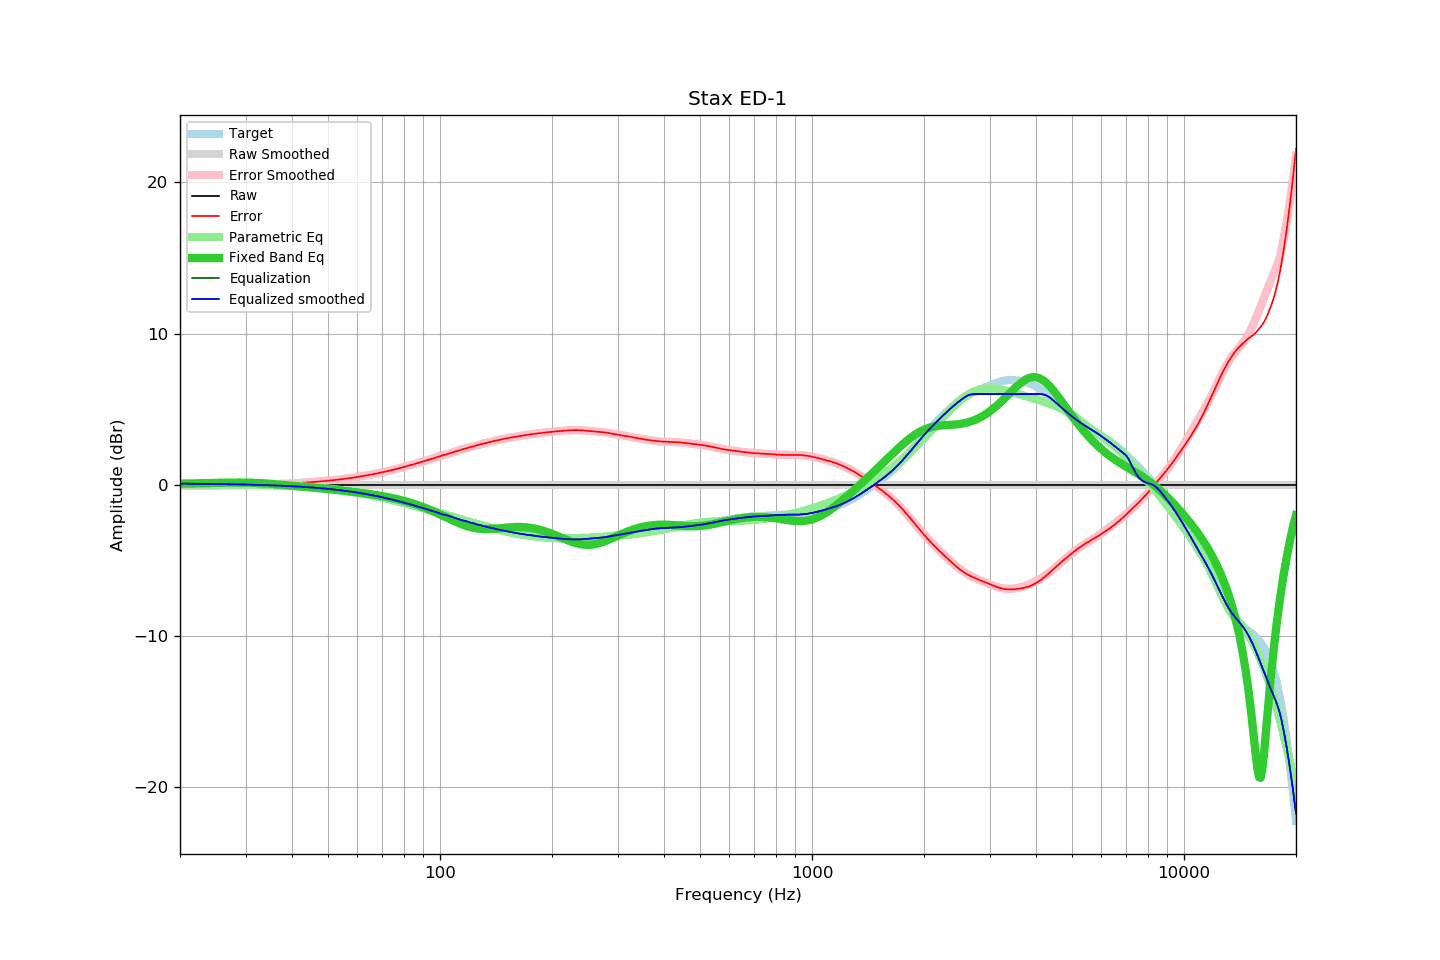

The table this chart was drawn from, first rows:
frequency, raw, error, smoothed, error_smoothed, equalization, parametric_eq, equalized_raw, equalized_smoothed, target
20, 0.00, -0.08, 0.00, -0.08, 0.08, 0.07, 0.08, 0.08, 0.08
21, 0.00, -0.07, 0.00, -0.07, 0.07, 0.08, 0.07, 0.07, 0.07
22, 0.00, -0.07, 0.00, -0.07, 0.07, 0.09, 0.07, 0.07, 0.07
23, 0.00, -0.06, 0.00, -0.06, 0.06, 0.10, 0.06, 0.06, 0.06
24, 0.00, -0.06, 0.00, -0.06, 0.06, 0.12, 0.06, 0.06, 0.06
25, 0.00, -0.05, 0.00, -0.05, 0.05, 0.13, 0.05, 0.05, 0.05
26, 0.00, -0.05, 0.00, -0.05, 0.05, 0.14, 0.05, 0.05, 0.05
27, 0.00, -0.04, 0.00, -0.04, 0.04, 0.14, 0.04, 0.04, 0.04
28, 0.00, -0.03, 0.00, -0.03, 0.03, 0.15, 0.03, 0.03, 0.03
29, 0.00, -0.02, 0.00, -0.02, 0.02, 0.15, 0.02, 0.02, 0.02
30, 0.00, -0.02, 0.00, -0.02, 0.02, 0.15, 0.02, 0.02, 0.02
31, 0.00, -0.01, 0.00, -0.01, 0.01, 0.14, 0.01, 0.01, 0.01
32, 0.00, 0.00, 0.00, 0.00, -0.00, 0.13, -0.00, -0.00, -0.00
33, 0.00, 0.01, 0.00, 0.01, -0.01, 0.11, -0.01, -0.01, -0.01
34, 0.00, 0.02, 0.00, 0.02, -0.02, 0.09, -0.02, -0.02, -0.02
35, 0.00, 0.03, 0.00, 0.03, -0.03, 0.07, -0.03, -0.03, -0.03
36, 0.00, 0.04, 0.00, 0.04, -0.04, 0.04, -0.04, -0.04, -0.04
37, 0.00, 0.05, 0.00, 0.05, -0.05, 0.02, -0.05, -0.05, -0.05
38, 0.00, 0.07, 0.00, 0.07, -0.07, -0.01, -0.07, -0.07, -0.07
39, 0.00, 0.08, 0.00, 0.08, -0.08, -0.03, -0.08, -0.08, -0.08
40, 0.00, 0.09, 0.00, 0.09, -0.09, -0.05, -0.09, -0.09, -0.09
41, 0.00, 0.11, 0.00, 0.11, -0.11, -0.08, -0.11, -0.11, -0.11
42, 0.00, 0.12, 0.00, 0.12, -0.12, -0.10, -0.12, -0.12, -0.12
43, 0.00, 0.14, 0.00, 0.14, -0.14, -0.13, -0.14, -0.14, -0.14
44, 0.00, 0.16, 0.00, 0.16, -0.16, -0.15, -0.16, -0.16, -0.16
45, 0.00, 0.17, 0.00, 0.17, -0.17, -0.17, -0.17, -0.17, -0.17
46, 0.00, 0.19, 0.00, 0.19, -0.19, -0.19, -0.19, -0.19, -0.19
47, 0.00, 0.21, 0.00, 0.21, -0.21, -0.21, -0.21, -0.21, -0.21
48, 0.00, 0.23, 0.00, 0.23, -0.23, -0.24, -0.23, -0.23, -0.23
49, 0.00, 0.25, 0.00, 0.25, -0.25, -0.26, -0.25, -0.25, -0.25
50, 0.00, 0.27, 0.00, 0.27, -0.27, -0.28, -0.27, -0.27, -0.27
51, 0.00, 0.29, 0.00, 0.29, -0.29, -0.30, -0.29, -0.29, -0.29
52, 0.00, 0.31, 0.00, 0.31, -0.31, -0.32, -0.31, -0.31, -0.31
53, 0.00, 0.34, 0.00, 0.34, -0.34, -0.35, -0.34, -0.34, -0.34
54, 0.00, 0.36, 0.00, 0.36, -0.36, -0.37, -0.36, -0.36, -0.36
55, 0.00, 0.38, 0.00, 0.38, -0.38, -0.39, -0.38, -0.38, -0.38
56, 0.00, 0.41, 0.00, 0.41, -0.41, -0.41, -0.41, -0.41, -0.41
57, 0.00, 0.44, 0.00, 0.44, -0.44, -0.43, -0.44, -0.44, -0.44
58, 0.00, 0.46, 0.00, 0.46, -0.46, -0.46, -0.46, -0.46, -0.46
59, 0.00, 0.49, 0.00, 0.49, -0.49, -0.48, -0.49, -0.49, -0.49
60, 0.00, 0.52, 0.00, 0.52, -0.52, -0.50, -0.52, -0.52, -0.52
61, 0.00, 0.55, 0.00, 0.55, -0.55, -0.52, -0.55, -0.55, -0.55
62, 0.00, 0.57, 0.00, 0.57, -0.57, -0.55, -0.57, -0.57, -0.57
63, 0.00, 0.60, 0.00, 0.60, -0.60, -0.57, -0.60, -0.60, -0.60
64, 0.00, 0.63, 0.00, 0.63, -0.63, -0.59, -0.63, -0.63, -0.63
65, 0.00, 0.67, 0.00, 0.67, -0.67, -0.62, -0.67, -0.67, -0.67
66, 0.00, 0.70, 0.00, 0.70, -0.70, -0.64, -0.70, -0.70, -0.70
67, 0.00, 0.73, 0.00, 0.73, -0.73, -0.67, -0.73, -0.73, -0.73
68, 0.00, 0.76, 0.00, 0.76, -0.76, -0.69, -0.76, -0.76, -0.76
69, 0.00, 0.79, 0.00, 0.79, -0.79, -0.72, -0.79, -0.79, -0.79
70, 0.00, 0.83, 0.00, 0.83, -0.83, -0.75, -0.83, -0.83, -0.83
71, 0.00, 0.86, 0.00, 0.86, -0.86, -0.78, -0.86, -0.86, -0.86
72, 0.00, 0.89, 0.00, 0.89, -0.89, -0.80, -0.89, -0.89, -0.89
73, 0.00, 0.93, 0.00, 0.93, -0.93, -0.83, -0.93, -0.93, -0.93
74, 0.00, 0.96, 0.00, 0.96, -0.96, -0.86, -0.96, -0.96, -0.96
75, 0.00, 1.00, 0.00, 1.00, -1.00, -0.89, -1.00, -1.00, -1.00
76, 0.00, 1.03, 0.00, 1.03, -1.03, -0.93, -1.03, -1.03, -1.03
77, 0.00, 1.07, 0.00, 1.07, -1.07, -0.96, -1.07, -1.07, -1.07
78, 0.00, 1.11, 0.00, 1.11, -1.11, -0.99, -1.11, -1.11, -1.11
79, 0.00, 1.14, 0.00, 1.14, -1.14, -1.03, -1.14, -1.14, -1.14
... 553 more rows
